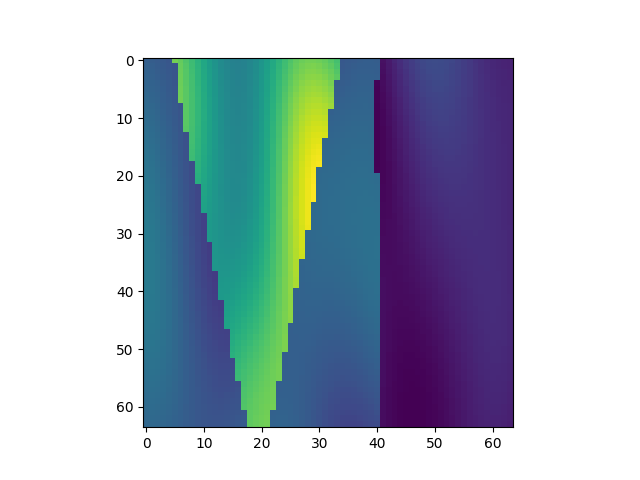

Data behind this chart, as committed beside it:
, x, y, z, IC
29504, 1, 462, 1, 2.192
29505, 1, 462, 2, 2.169
29506, 1, 462, 3, 2.144
29507, 1, 462, 4, 2.116
29508, 1, 462, 5, 2.084
29509, 1, 462, 6, 3.694
29510, 1, 462, 7, 3.601
29511, 1, 462, 8, 3.49
29512, 1, 462, 9, 3.364
29513, 1, 462, 10, 3.229
29514, 1, 462, 11, 3.092
29515, 1, 462, 12, 2.959
29516, 1, 462, 13, 2.839
29517, 1, 462, 14, 2.737
29518, 1, 462, 15, 2.661
29519, 1, 462, 16, 2.614
29520, 1, 462, 17, 2.6
29521, 1, 462, 18, 2.62
29522, 1, 462, 19, 2.673
29523, 1, 462, 20, 2.754
29524, 1, 462, 21, 2.859
29525, 1, 462, 22, 2.982
29526, 1, 462, 23, 3.114
29527, 1, 462, 24, 3.247
29528, 1, 462, 25, 3.374
29529, 1, 462, 26, 3.486
29530, 1, 462, 27, 3.577
29531, 1, 462, 28, 3.642
29532, 1, 462, 29, 3.677
29533, 1, 462, 30, 3.682
29534, 1, 462, 31, 3.656
29535, 1, 462, 32, 3.602
29536, 1, 462, 33, 3.522
29537, 1, 462, 34, 3.421
29538, 1, 462, 35, 2.099
29539, 1, 462, 36, 2.123
29540, 1, 462, 37, 2.145
29541, 1, 462, 38, 2.161
29542, 1, 462, 39, 2.17
29543, 1, 462, 40, 2.171
29544, 1, 462, 41, 2.162
29545, 1, 462, 42, 1.396
29546, 1, 462, 43, 1.48
29547, 1, 462, 44, 1.569
29548, 1, 462, 45, 1.659
29549, 1, 462, 46, 1.743
29550, 1, 462, 47, 1.819
29551, 1, 462, 48, 1.881
29552, 1, 462, 49, 1.928
29553, 1, 462, 50, 1.957
29554, 1, 462, 51, 1.969
29555, 1, 462, 52, 1.962
29556, 1, 462, 53, 1.94
29557, 1, 462, 54, 1.906
29558, 1, 462, 55, 1.862
29559, 1, 462, 56, 1.813
29560, 1, 462, 57, 1.761
29561, 1, 462, 58, 1.711
29562, 1, 462, 59, 1.666
29563, 1, 462, 60, 1.627
... 4,036 more rows
